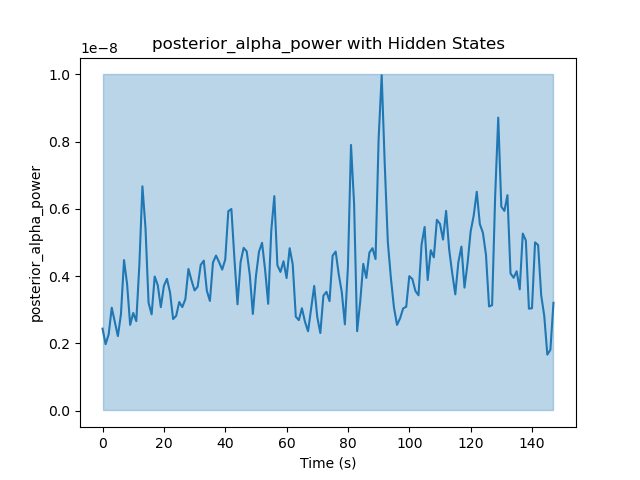

Values plotted in this chart, from the file beside it:
Hidden State	Mean	Variance
1	4.153472748111803e-09	6.756756757261579e-05
2	4.1562128731680925e-09	1000
